24-way image classification set "piano" from GitHub (ravenmoon903/Piano-Triad-Recognizer); label vocabulary: a maj, a min, ab maj, ab min, b maj, b min, bb maj, bb min, c maj, c min, d maj, d min, db maj, db min, e maj, e min, eb maj, eb min, f maj, f min, g maj, g min, gb maj, gb min.

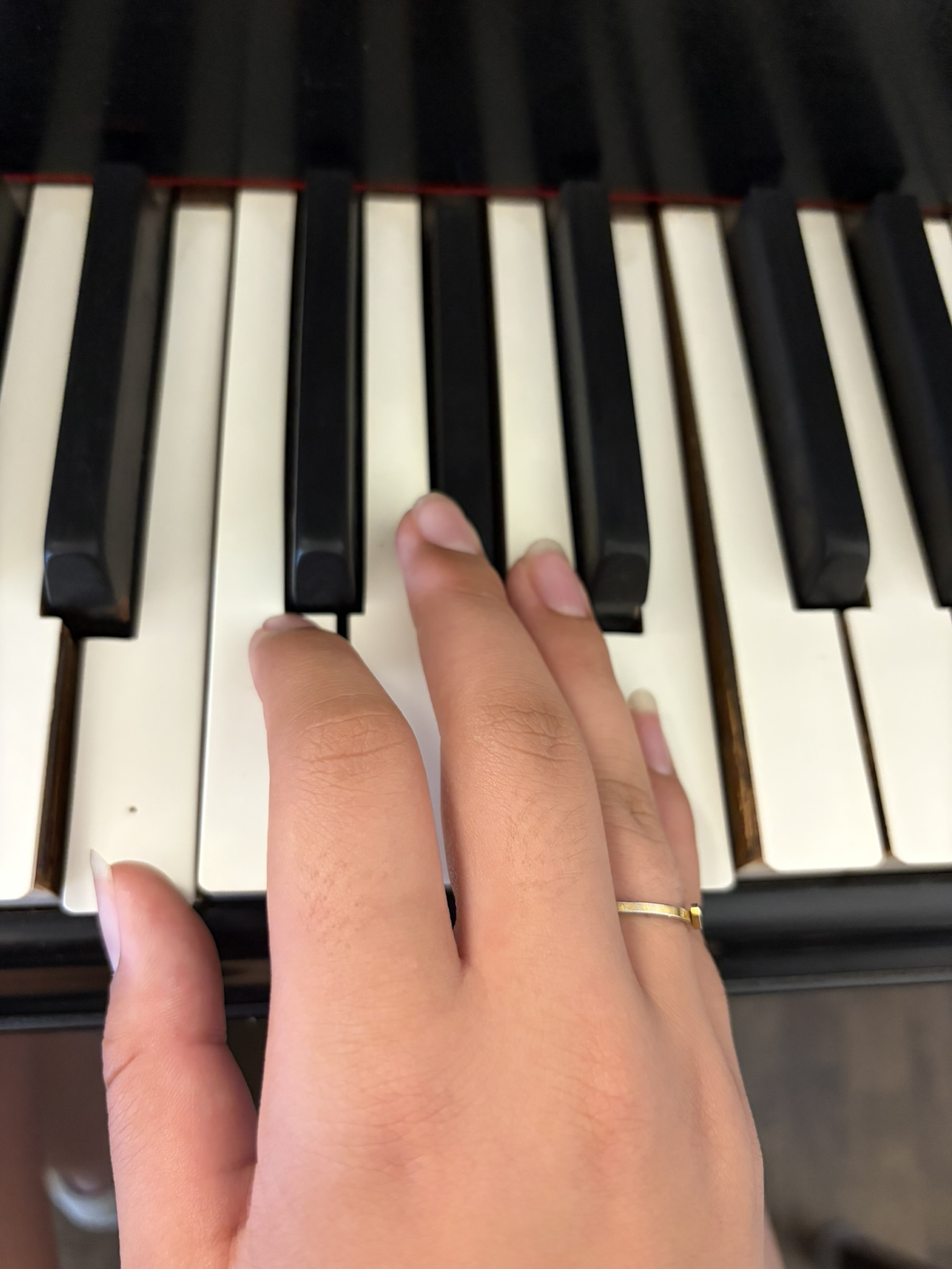
Label: e maj

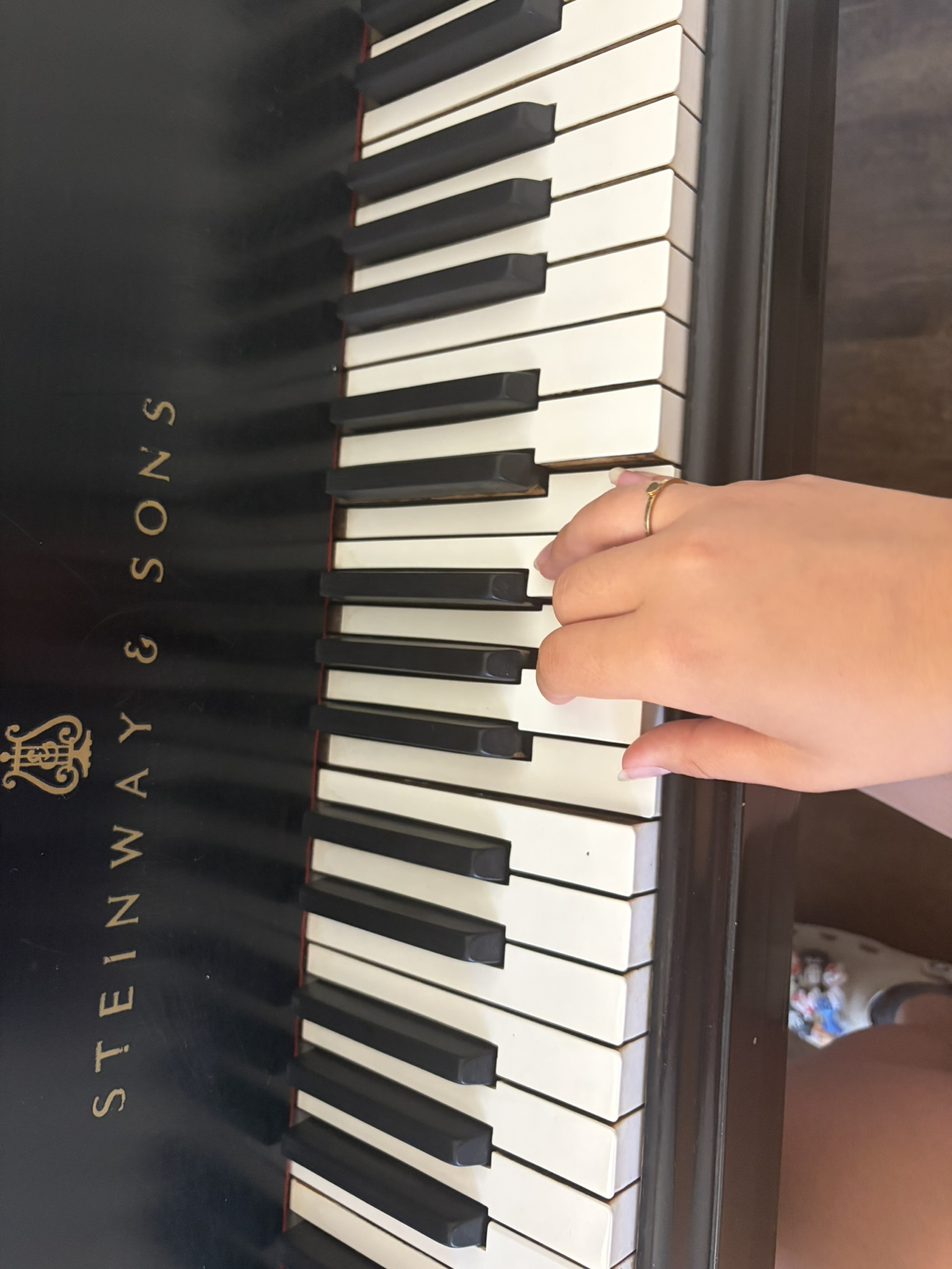
Label: f min

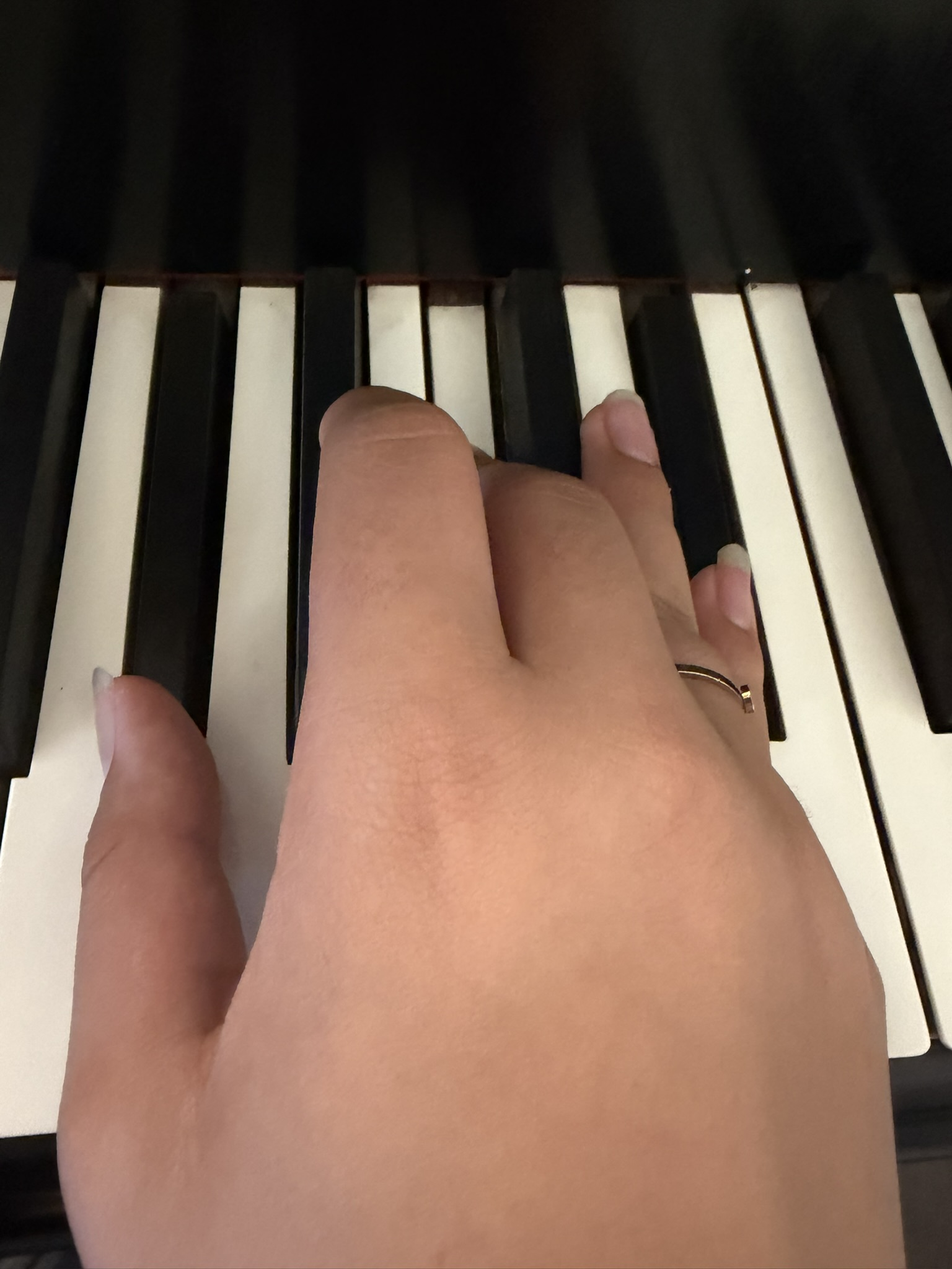
Label: ab maj

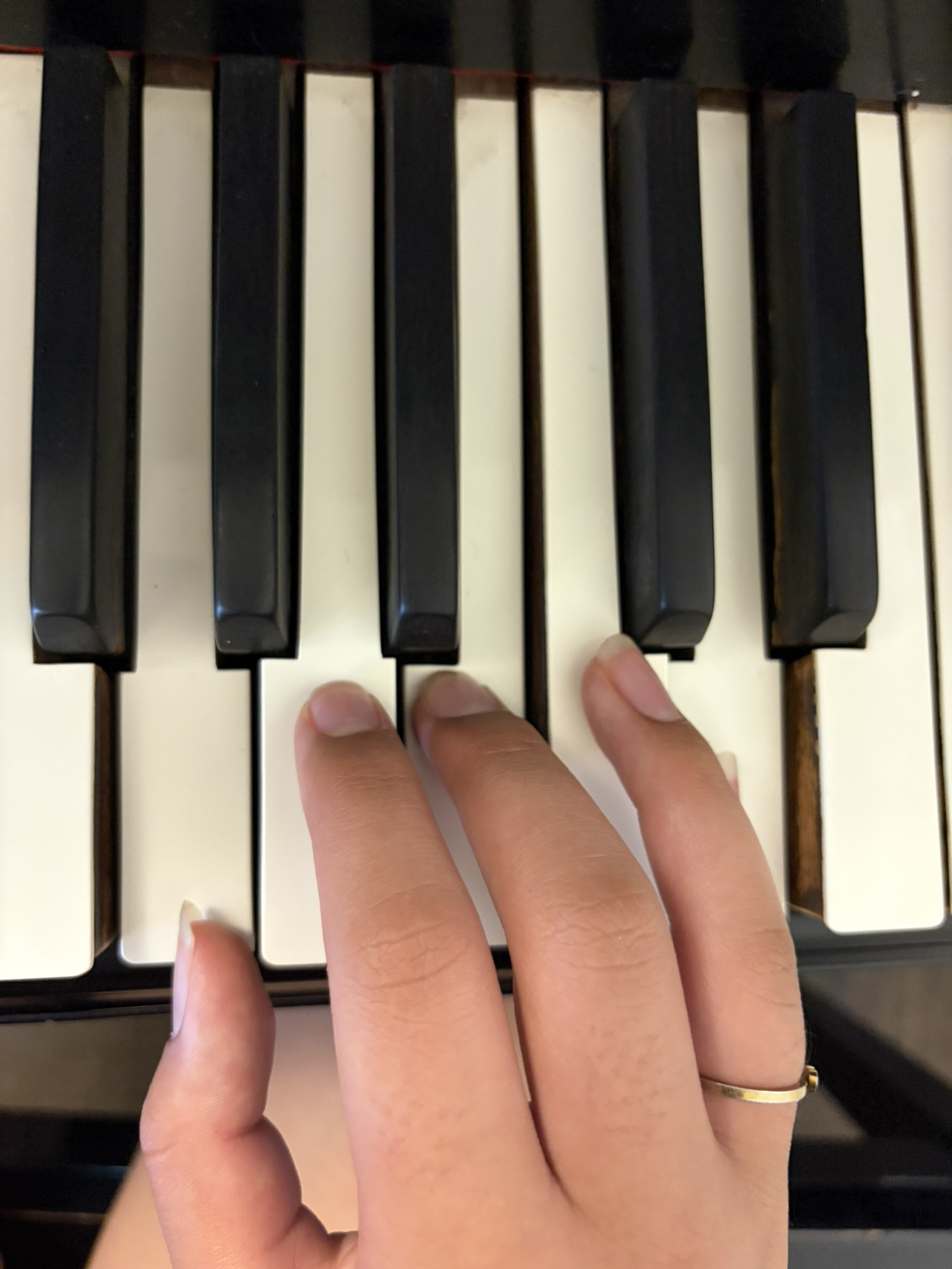
Label: g maj

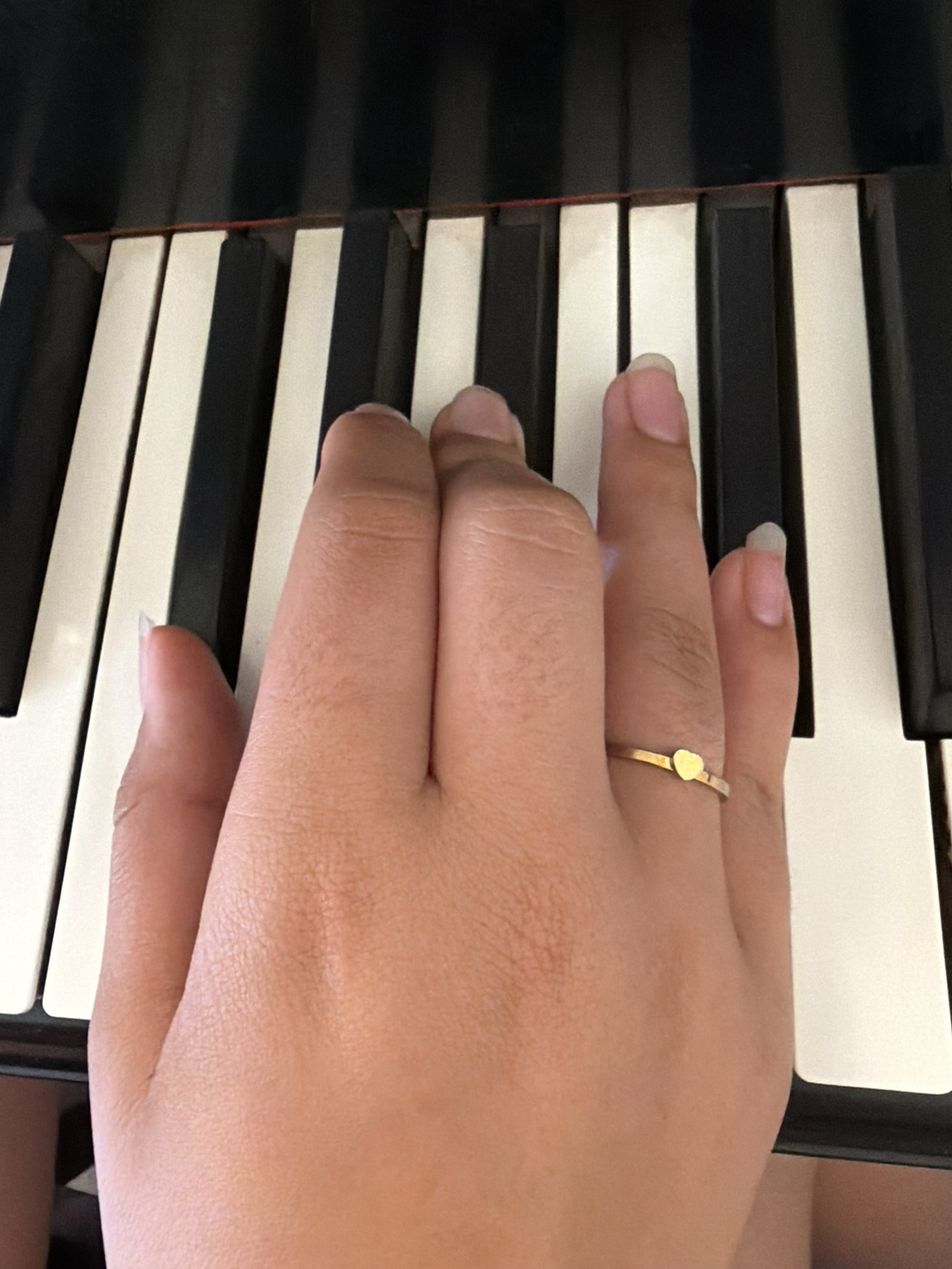
Label: gb maj

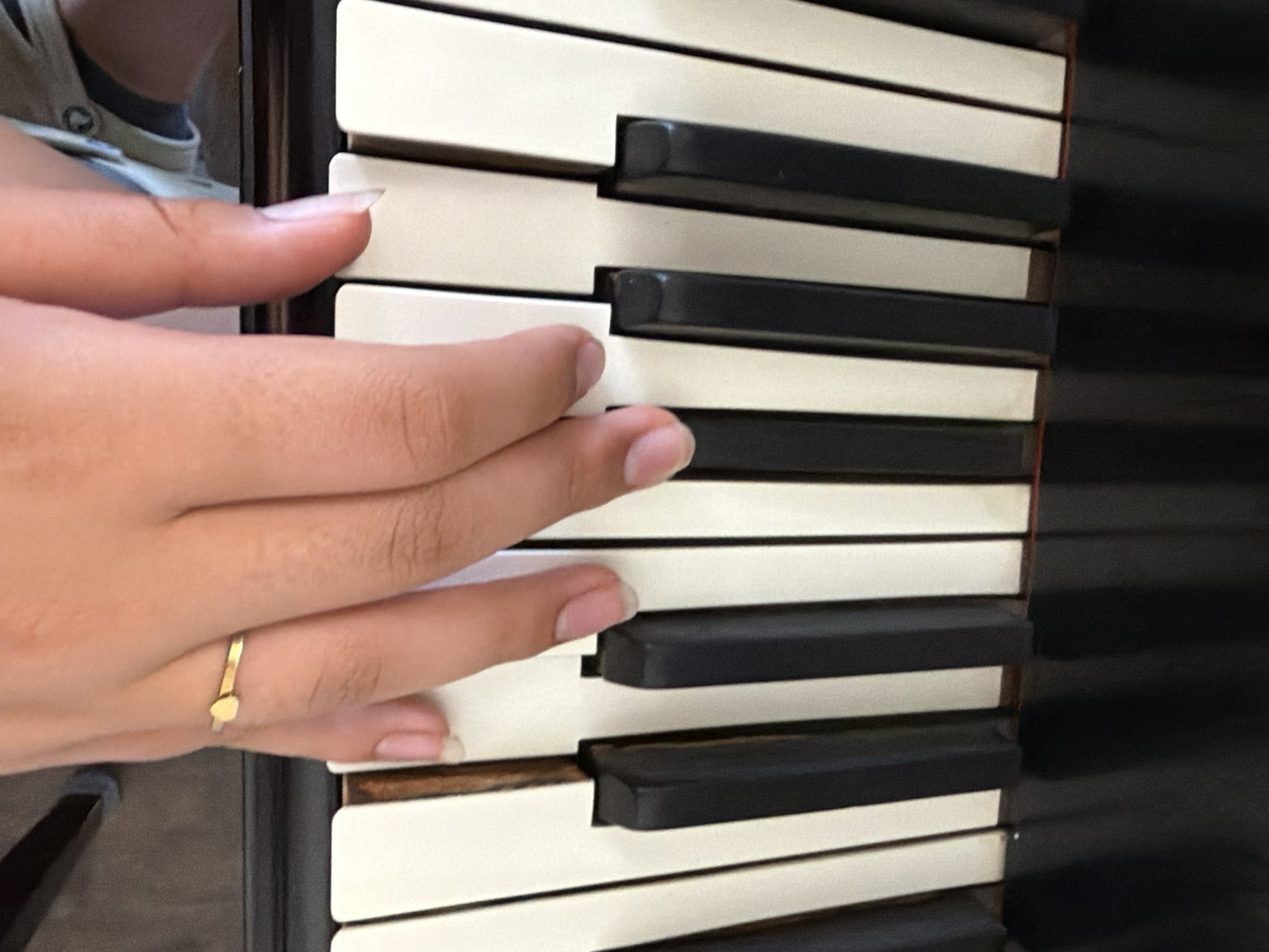
Label: g min
